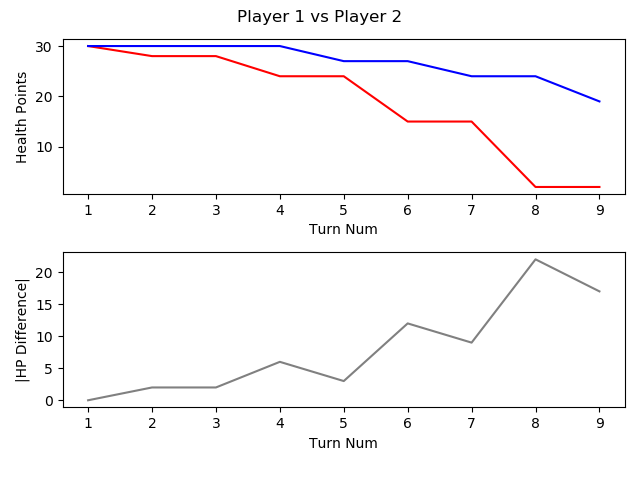

Source data for this figure (header and first rows):
, TURN_NO, P1_HEALTH, P2_HEALTH, CURRENT_PLAYER, AMOUNTHEALEDTHISTURN, NUMATTACKSTHISTURN, NUMCARDSDRAWNTHISTURN, NUMCARDSPLAYEDTHISTURN, NUMCARDSTODRAW, NUMELEMENTALSPLAYEDLASTTURN, NUMELEMENTALSPLAYEDTHISTURN, NUMFRIENDLYMINIONSTHATATTACKEDTHISTURN, NUMFRIENDLYMINIONSTHATDIEDTHISTURN, NUMMINIONSPLAYEDTHISTURN, NUMMINIONSPLAYERKILLEDTHISTURN, NUMOPTIONSPLAYEDTHISTURN, NUMSECRETSPLAYEDTHISGAME, NUMSPELLSPLAYEDTHISGAME, NUMTIMESHEROPOWERUSEDTHISGAME, REMAININGMANA, TOTALMANASPENTTHISGAME, USEDMANATHISTURN
1, 1, 30, 30, P1 FitzVonGerald, 0, 0, 1, 0, 0, 0, 0, 0, 0, 0, 0, 0, 0, 0, 0, 1, 0, 0
2, 2, 28, 30, P2 RehHausZuckFuchs, 0, 0, 1, 3, 0, 0, 0, 0, 0, 1, 0, 4, 0, 2, 0, 0, 2, 1
3, 3, 28, 30, P1 FitzVonGerald, 0, 0, 1, 0, 0, 0, 0, 0, 0, 0, 0, 0, 0, 0, 0, 2, 0, 0
4, 4, 24, 30, P2 RehHausZuckFuchs, 0, 0, 1, 1, 0, 0, 0, 2, 0, 1, 0, 4, 0, 2, 0, 0, 4, 2
5, 5, 24, 27, P1 FitzVonGerald, 0, 0, 1, 1, 0, 0, 0, 0, 0, 0, 0, 2, 0, 0, 0, 0, 3, 3
6, 6, 15, 27, P2 RehHausZuckFuchs, 0, 0, 1, 3, 0, 0, 0, 3, 0, 2, 0, 7, 0, 3, 0, 0, 7, 3
7, 7, 15, 24, P1 FitzVonGerald, 0, 0, 1, 1, 0, 0, 0, 1, 1, 1, 2, 3, 0, 0, 0, 0, 7, 4
8, 8, 2, 24, P2 RehHausZuckFuchs, 0, 0, 1, 1, 0, 0, 0, 4, 0, 1, 0, 6, 0, 3, 0, 1, 10, 3
9, 9, 2, 19, P1 FitzVonGerald, 0, 0, 1, 2, 0, 0, 0, 0, 0, 1, 0, 3, 0, 0, 0, 0, 12, 5
